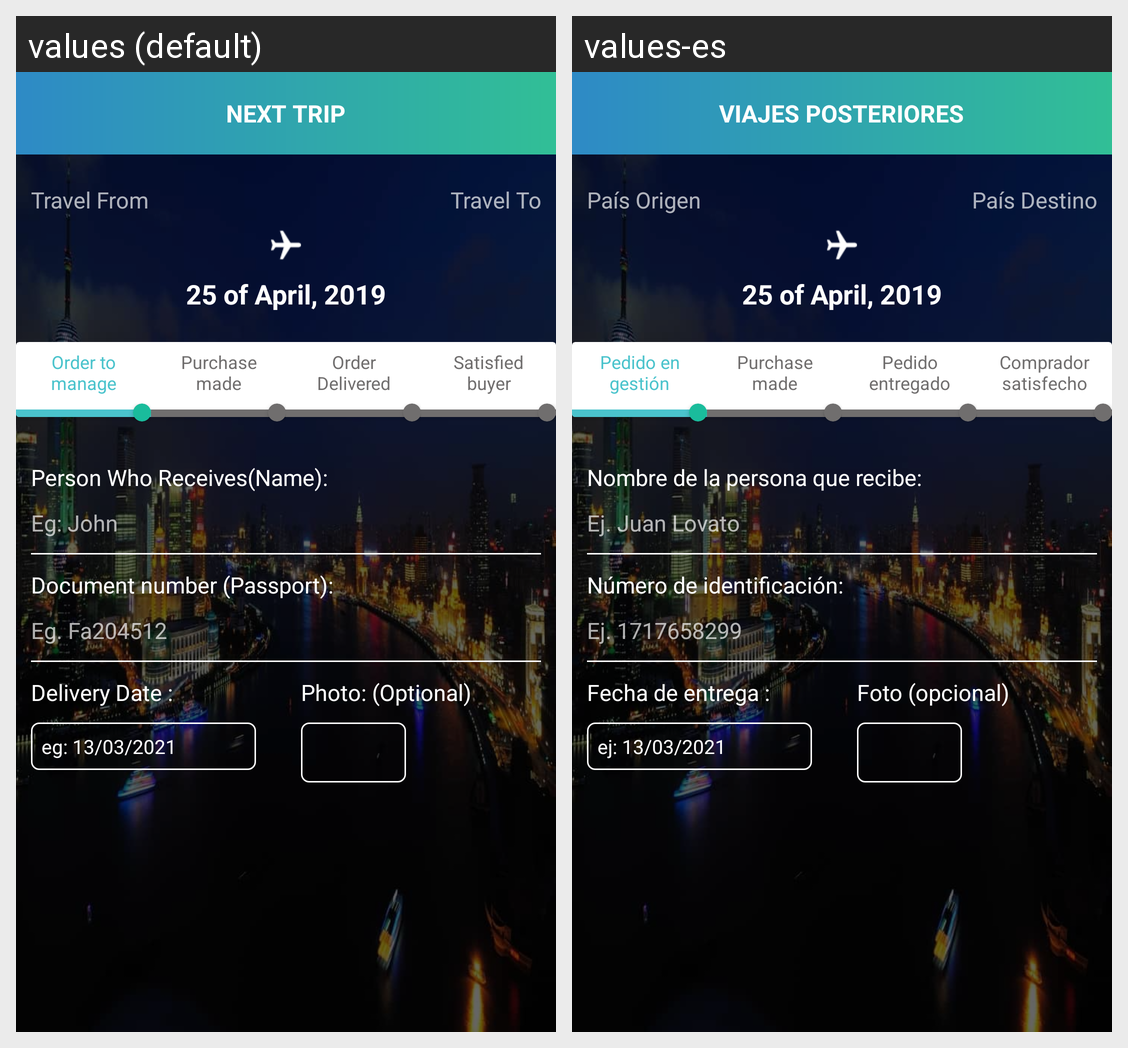

This grid shows one Android layout under two languages. Give, for every string resource on the screen, its name, the default text and each shown locale's text.
Android screen res/layout/fragment_order_details.xml rendered under 2 locales, left to right: values (default), values-es. Device: Nexus 5 (rendered at 1080×1920; each locale shown at half size, 540×960, under a caption strip naming it); theme AppTheme.
Strings drawn on this screen, with the default value and each locale's value (text and hints the layout hard-codes, and strings that could not be matched under every locale, appear in the picture but are not listed):

nextTrip
  values: Next Trip
  values-es: Viajes Posteriores

txt_travel_from
  values: Travel From
  values-es: País Origen

txt_travel_to
  values: Travel To
  values-es: País Destino

order_to_manage
  values: Order to manage
  values-es: Pedido en gestión

purchase_to_made
  values: Purchase made
  values-es: Purchase made  [not translated; the default value is used]

order_deliverd
  values: Order Delivered
  values-es: Pedido entregado

statisfied_buyer
  values: Satisfied
      buyer
  values-es: Comprador satisfecho

product_receive
  values: Person Who Receives(Name):
  values-es: Nombre de la persona que recibe:

eg
  values: Eg: John
  values-es: Ej. Juan Lovato

document_number
  values: Document number (Passport):
  values-es: Número de identificación:

egmain
  values: Eg. Fa204512
  values-es: Ej. 1717658299

delivery_date
  values: Delivery Date :
  values-es: Fecha de entrega :

photoor
  values: Photo: (Optional)
  values-es: Foto (opcional)

eg_date
  values: eg: 13/03/2021
  values-es: ej: 13/03/2021
